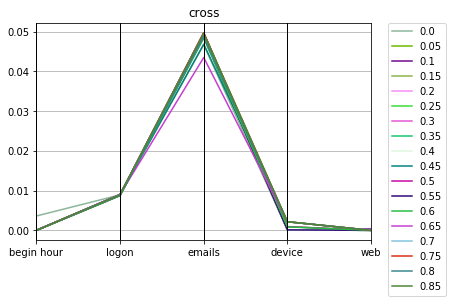

Data behind this chart, as committed beside it:
cross, Max_fit, Gen, Hof
0.101, 96, 0.0, [0.0036114664058385375, 1.0, 0.008931138…
0.1022, 46, 0.05, [0.0, 1.0, 0.00872131992601787, 0.048946…
0.1019, 100, 0.1, [0.0, 1.0, 0.008989314517694684, 0.04883…
0.1025, 97, 0.15, [0.0, 1.0, 0.0089119893164821, 0.0495912…
0.1022, 88, 0.2, [0.0, 1.0, 0.008989314517694684, 0.04861…
0.1026, 65, 0.25, [0.0, 1.0, 0.008991539361151987, 0.04974…
0.1026, 81, 0.3, [0.0, 1.0, 0.008897939469883922, 0.04974…
0.1025, 81, 0.35, [0.0, 1.0, 0.009038364588541977, 0.04956…
0.1026, 86, 0.4, [0.0, 1.0, 0.008939240079567397, 0.04968…
0.1015, 81, 0.45, [0.0, 1.0, 0.008936278531725687, 0.04686…
0.1026, 60, 0.5, [0.0, 1.0, 0.00900901421765362, 0.049771…
0.1022, 87, 0.55, [0.0, 1.0, 0.008960343385614522, 0.04872…
0.102, 88, 0.6, [0.0, 1.0, 0.008758942560400532, 0.04838…
0.1003, 61, 0.65, [0.0, 1.0, 0.009043164014532219, 0.04352…
0.1025, 38, 0.7, [0.0, 1.0, 0.008884021905172979, 0.04958…
0.1026, 72, 0.75, [0.0, 1.0, 0.008838138587714435, 0.04964…
0.1022, 59, 0.8, [0.0, 1.0, 0.008752268942595317, 0.04873…
0.1026, 11, 0.85, [0.0, 1.0, 0.008969562991238142, 0.04966…
